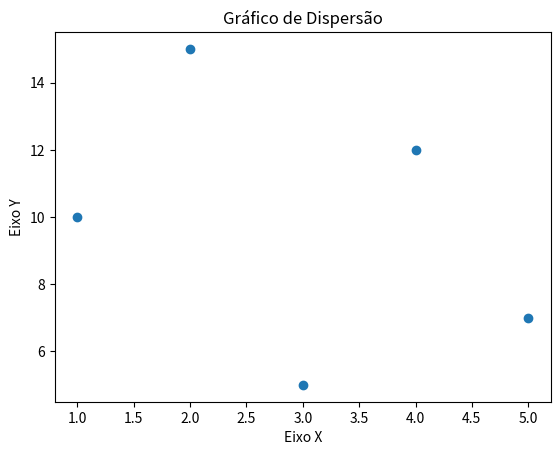

This chart was generated by the following Python code:
# MATPLOTLIB

# https://matplotlib.org/
# https://matplotlib.org/stable/contents.html

"""
Biblioteca muito popular em Python para a criação de gráficos e
visualizações de dados. Ele oferece uma ampla variedade de funções
para produzir gráficos de alta qualidade em diferentes formatos,
tornando-o uma excelente ferramenta para análise de dados e comunicação visual.
Duas Interfaces:
Interface orientada a objetos: onde você cria e manipula explicitamente objetos de figura e eixos.
Interface baseada em pyplot: onde você usa funções de alto nível semelhantes às do MATLAB.
"""

from matplotlib import pyplot as plt
import numpy as np

'''
years = [1950, 1960, 1970, 1980, 1990, 2000, 2010]
pib = [300.2, 543.3, 1075.9, 2862.5, 5979.6, 10289.7, 14958.3]

# Crie um grafico de linhas, anos no eixo x, pib no eixo y
plt.plot(years, pib, color='green', marker='o', linestyle='solid') 

#adicione um titulo
plt.title("Nominal PIB")

#adicione um rotulo ao eixo y
plt.ylabel("Bilhões de Dolares")
plt.show()
'''

'''
#GRÁFICO DE LINHAS (Simples)
# Dados para o gráfico de linha
x = [1, 2, 3, 4, 5]
y = [10, 15, 5, 12, 7]
# Criar o gráfico de linha usando a função plot
plt.plot(x, y)
# Adicionar rótulos aos eixos
plt.xlabel('Eixo X')
plt.ylabel('Eixo Y')
# Adicionar título ao gráfico
plt.title('Gráfico de Linha Simples')
# Exibir o gráfico
plt.show()
'''

'''
#GRÁFICO DE BARRAS
# Dados para o gráfico de barras
categorias = ['A', 'B', 'C', 'D', 'E', 'F', 'G']
valores = [20, 10, 12, 15, 5, 23, 25]
# Criar o gráfico de barras usando a função bar
plt.bar(categorias, valores)
# Criar os Rótulos do Gráfico
plt.xlabel('Categoria')
plt.ylabel('Valores')
# Adicionar título ao gráfico
plt.title('Gráfico de Barras')
# Exibir o gráfico
plt.show()
'''

'''
#GRÁFICO DE BARRAS AGRUPADAS
# Dados para o gráfico de barras agrupadas
import matplotlib.pyplot as plt
# Dados para o gráfico de barras agrupadas
categorias = ['A', 'B', 'C', 'D']
valores1 = [10, 15, 5, 12]
valores2 = [8, 12, 6, 9]
# Posições no eixo X para cada grupo de barras
pos = np.arange(len(categorias))
print(pos)
# Largura das barras
largura = 0.4
# Criar o gráfico de barras agrupadas
plt.bar(pos - largura/2, valores1, largura, label='Valores 1')
plt.bar(pos + largura/2, valores2, largura, label='Valores 2')
# Definir rótulos para os eixos X e Y
plt.xlabel('Categorias')
plt.ylabel('Valores')
# Definir rótulos para as posições no eixo X
plt.xticks(pos, categorias)
# Adicionar legenda
plt.legend()
# Adicionar título ao gráfico
plt.title('Gráfico de Barras Agrupadas')
# Exibir o gráfico
plt.show()
'''

# GRÁFICO DE DISPERSÃO
x = [1, 2, 3, 4, 5]
y = [10, 15, 5, 12, 7]
# Criar o gráfico de dispersão usando a função scatter
plt.scatter(x, y)
# Adicionar rótulos aos eixos e título ao gráfico
plt.xlabel('Eixo X')
plt.ylabel('Eixo Y')
plt.title('Gráfico de Dispersão')
